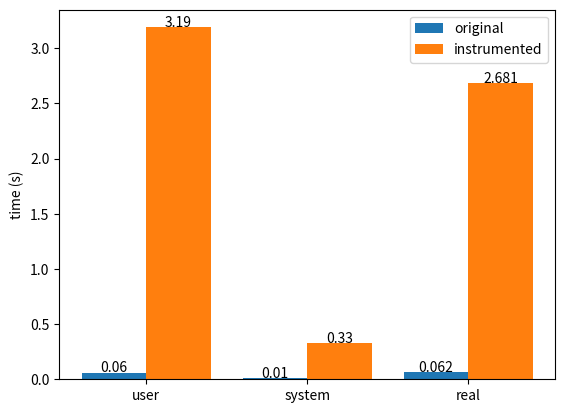

Python code for this plot:
import numpy
import matplotlib.pyplot as plt

width = 0.4
offset = 0.2


def addlabels(x, y, offset):
    for i in range(len(x)):
        plt.text(i + offset, y[i] + 0.005, y[i], ha="center")


x = numpy.arange(3)
# yeah i know this is scuffed, but this is where the data goes!
y1 = [0.06, 0.01, 0.062]
y2 = [3.19, 0.33, 2.681]

plt.bar(x - offset, y1, width)
plt.bar(x + offset, y2, width)
plt.ylabel("time (s)")
addlabels(x, y1, -offset)
addlabels(x, y2, offset)
plt.xticks(x, ["user", "system", "real"])
plt.legend(["original", "instrumented"])

plt.show()
